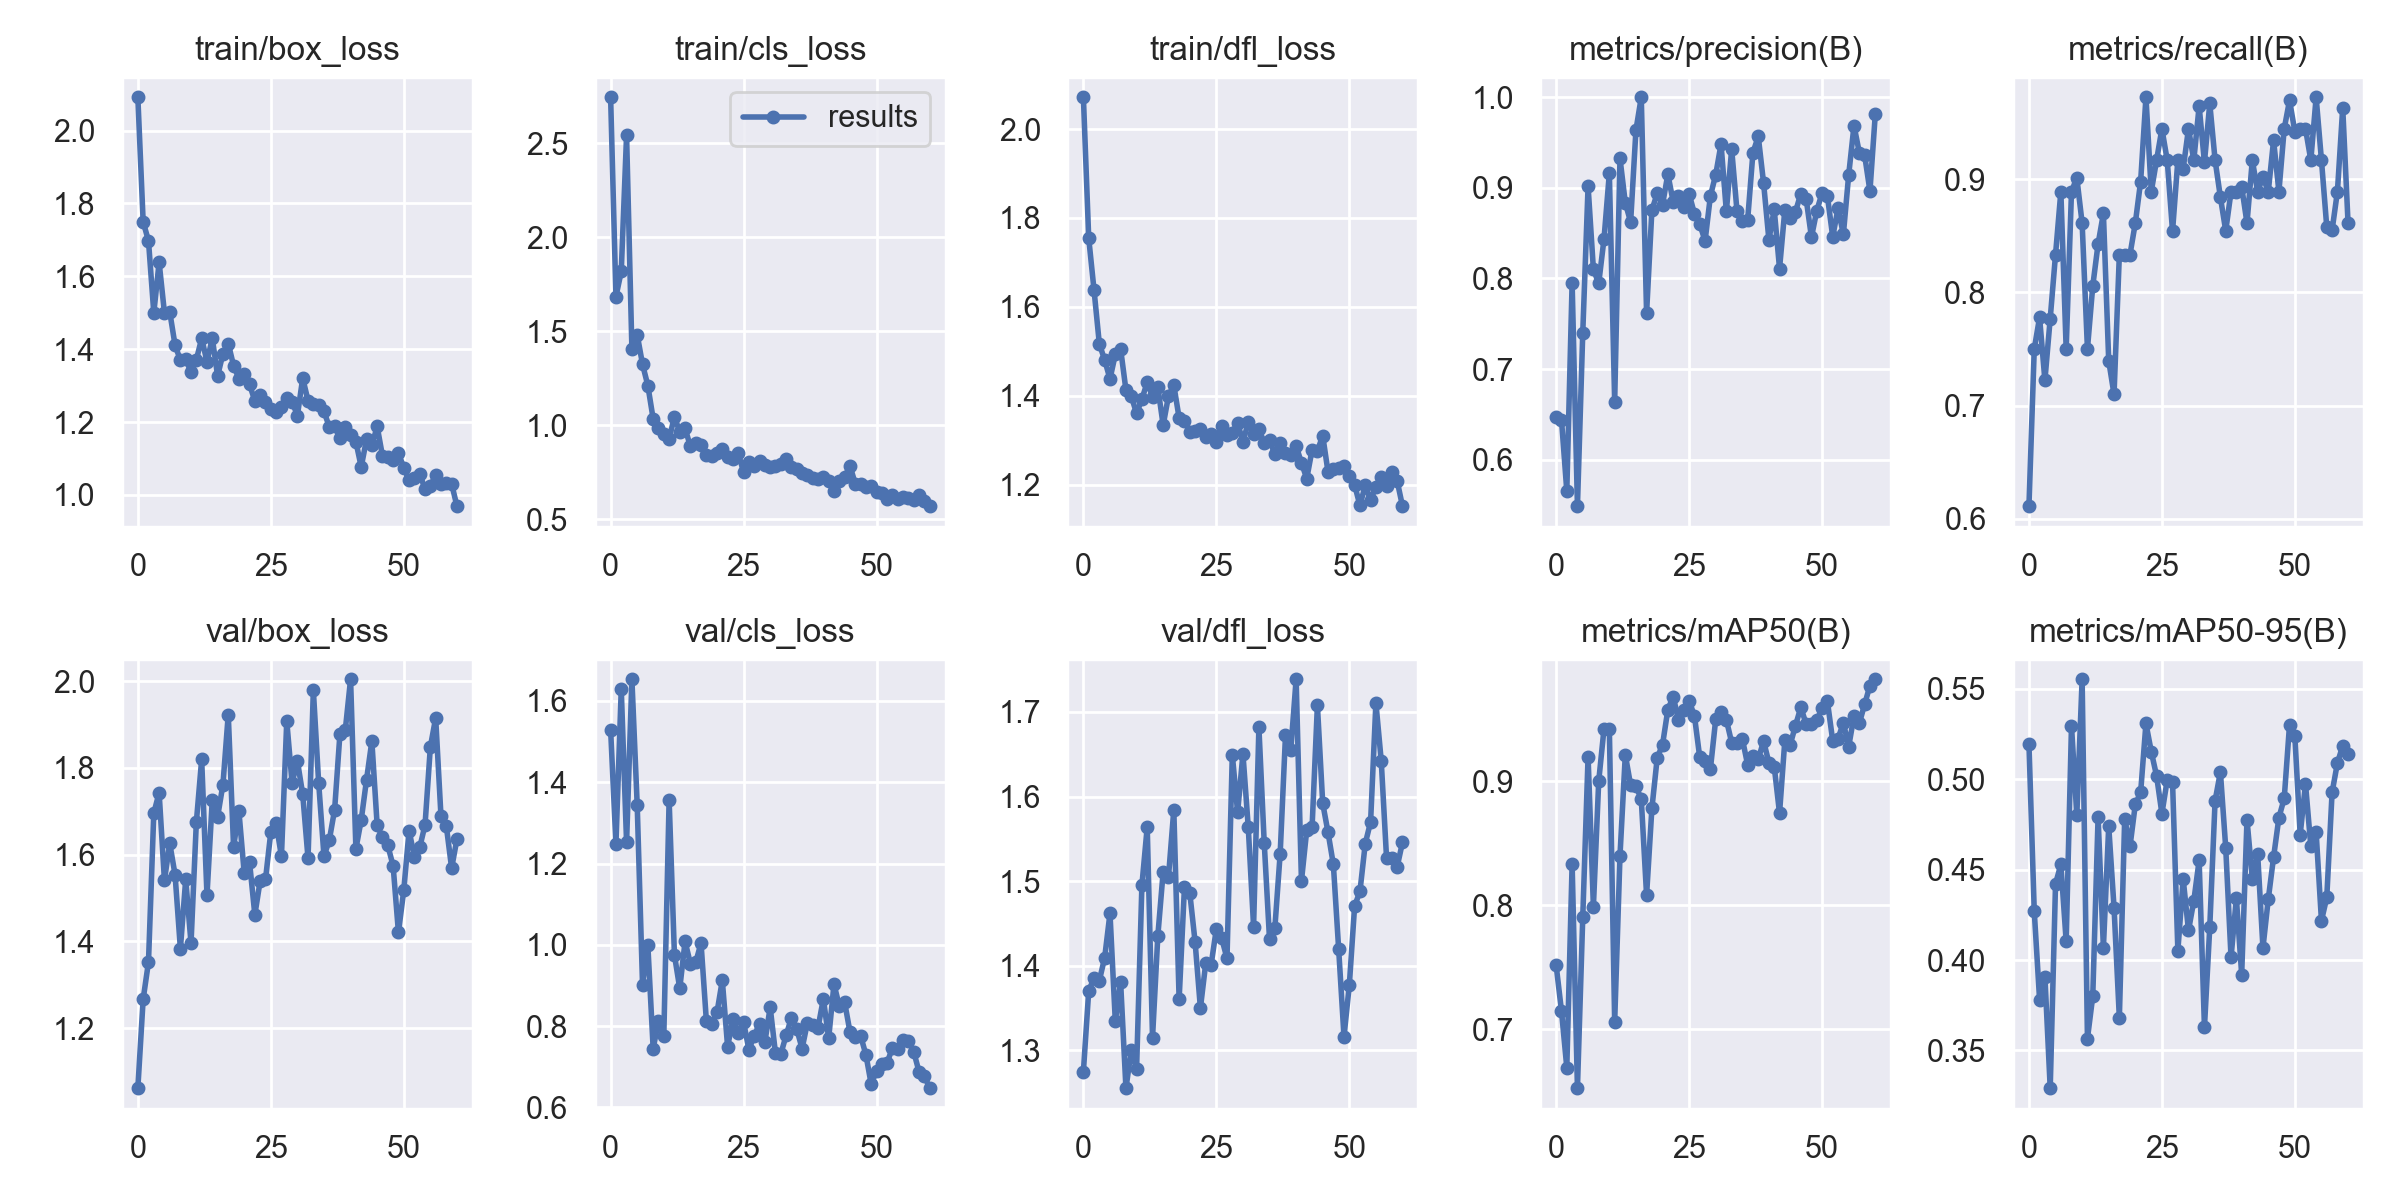

Values plotted in this chart, from the file beside it:
epoch, train/box_loss, train/cls_loss, train/dfl_loss, metrics/precision(B), metrics/recall(B), metrics/mAP50(B), metrics/mAP50-95(B), val/box_loss, val/cls_loss, val/dfl_loss, lr/pg0, lr/pg1, lr/pg2
0, 2.091, 2.746, 2.071, 0.6467, 0.6111, 0.7516, 0.5196, 1.062, 1.529, 1.274, 0.073, 0.003, 0.003
1, 1.75, 1.685, 1.755, 0.644, 0.75, 0.7147, 0.4269, 1.267, 1.248, 1.37, 0.04504, 0.00604, 0.00604
2, 1.697, 1.819, 1.638, 0.5654, 0.7778, 0.6694, 0.3781, 1.352, 1.629, 1.385, 0.01702, 0.009018, 0.009018
3, 1.5, 2.543, 1.517, 0.7955, 0.7222, 0.8331, 0.3908, 1.696, 1.252, 1.382, 0.009703, 0.009703, 0.009703
4, 1.639, 1.408, 1.481, 0.5487, 0.7768, 0.6527, 0.3291, 1.743, 1.653, 1.409, 0.009703, 0.009703, 0.009703
5, 1.5, 1.481, 1.438, 0.7399, 0.8333, 0.7904, 0.4422, 1.541, 1.343, 1.462, 0.009604, 0.009604, 0.009604
6, 1.502, 1.324, 1.493, 0.9018, 0.8889, 0.9196, 0.4529, 1.626, 0.9022, 1.334, 0.009505, 0.009505, 0.009505
7, 1.411, 1.211, 1.505, 0.81, 0.75, 0.7989, 0.4103, 1.554, 0.999, 1.38, 0.009406, 0.009406, 0.009406
8, 1.37, 1.034, 1.413, 0.7946, 0.8889, 0.8999, 0.5297, 1.383, 0.7446, 1.255, 0.009307, 0.009307, 0.009307
9, 1.373, 0.9865, 1.399, 0.8439, 0.9012, 0.9422, 0.4802, 1.543, 0.8127, 1.3, 0.009208, 0.009208, 0.009208
10, 1.337, 0.9511, 1.36, 0.9161, 0.8611, 0.942, 0.5554, 1.396, 0.7752, 1.278, 0.009109, 0.009109, 0.009109
11, 1.371, 0.9286, 1.393, 0.6639, 0.75, 0.706, 0.3566, 1.675, 1.356, 1.495, 0.00901, 0.00901, 0.00901
12, 1.429, 1.044, 1.43, 0.9325, 0.8056, 0.84, 0.38, 1.82, 0.975, 1.564, 0.008911, 0.008911, 0.008911
13, 1.366, 0.9648, 1.398, 0.8835, 0.8426, 0.9211, 0.479, 1.506, 0.8928, 1.315, 0.008812, 0.008812, 0.008812
14, 1.43, 0.9833, 1.419, 0.8623, 0.8697, 0.8966, 0.4069, 1.727, 1.008, 1.435, 0.008713, 0.008713, 0.008713
15, 1.327, 0.8873, 1.334, 0.9638, 0.7395, 0.8958, 0.4741, 1.688, 0.9537, 1.511, 0.008614, 0.008614, 0.008614
16, 1.387, 0.9056, 1.4, 1, 0.7098, 0.8855, 0.429, 1.762, 0.9568, 1.505, 0.008515, 0.008515, 0.008515
17, 1.415, 0.8951, 1.424, 0.7618, 0.8333, 0.8081, 0.368, 1.923, 1.004, 1.584, 0.008416, 0.008416, 0.008416
18, 1.355, 0.8436, 1.35, 0.8756, 0.8333, 0.878, 0.4781, 1.618, 0.8137, 1.36, 0.008317, 0.008317, 0.008317
19, 1.319, 0.8343, 1.344, 0.8938, 0.8333, 0.9186, 0.4629, 1.701, 0.8065, 1.492, 0.008218, 0.008218, 0.008218
20, 1.331, 0.8517, 1.319, 0.8816, 0.8611, 0.9293, 0.4861, 1.558, 0.8336, 1.486, 0.008119, 0.008119, 0.008119
21, 1.303, 0.8742, 1.321, 0.9151, 0.8978, 0.9574, 0.4927, 1.583, 0.9127, 1.428, 0.00802, 0.00802, 0.00802
22, 1.258, 0.8287, 1.324, 0.8848, 0.9722, 0.9679, 0.5309, 1.461, 0.7491, 1.35, 0.007921, 0.007921, 0.007921
23, 1.274, 0.8227, 1.307, 0.8905, 0.8889, 0.9494, 0.5153, 1.54, 0.8185, 1.403, 0.007822, 0.007822, 0.007822
24, 1.254, 0.8515, 1.315, 0.8785, 0.9167, 0.9568, 0.5019, 1.543, 0.7835, 1.4, 0.007723, 0.007723, 0.007723
25, 1.235, 0.7495, 1.297, 0.8933, 0.9444, 0.9646, 0.481, 1.652, 0.8099, 1.444, 0.007624, 0.007624, 0.007624
26, 1.229, 0.8063, 1.332, 0.8714, 0.9167, 0.9524, 0.4996, 1.673, 0.7423, 1.433, 0.007525, 0.007525, 0.007525
27, 1.241, 0.7843, 1.311, 0.8601, 0.8539, 0.919, 0.4986, 1.596, 0.7765, 1.409, 0.007426, 0.007426, 0.007426
28, 1.265, 0.8085, 1.317, 0.8414, 0.9167, 0.9163, 0.4052, 1.908, 0.8055, 1.649, 0.007327, 0.007327, 0.007327
29, 1.256, 0.7862, 1.339, 0.8911, 0.9092, 0.9097, 0.4449, 1.765, 0.7602, 1.581, 0.007228, 0.007228, 0.007228
30, 1.218, 0.7782, 1.296, 0.9146, 0.9444, 0.9497, 0.4164, 1.816, 0.8465, 1.651, 0.007129, 0.007129, 0.007129
31, 1.321, 0.7832, 1.341, 0.9483, 0.9167, 0.9557, 0.4328, 1.739, 0.733, 1.564, 0.00703, 0.00703, 0.00703
32, 1.259, 0.7944, 1.313, 0.8741, 0.9644, 0.9493, 0.4552, 1.592, 0.7313, 1.446, 0.006931, 0.006931, 0.006931
33, 1.249, 0.8189, 1.326, 0.9427, 0.9148, 0.9309, 0.3629, 1.979, 0.7773, 1.682, 0.006832, 0.006832, 0.006832
34, 1.248, 0.7763, 1.294, 0.8744, 0.9668, 0.9307, 0.4182, 1.766, 0.8209, 1.545, 0.006733, 0.006733, 0.006733
35, 1.23, 0.7691, 1.3, 0.8639, 0.9167, 0.9341, 0.4881, 1.597, 0.7927, 1.431, 0.006634, 0.006634, 0.006634
36, 1.186, 0.7471, 1.268, 0.8642, 0.884, 0.9131, 0.504, 1.634, 0.7449, 1.444, 0.006535, 0.006535, 0.006535
37, 1.188, 0.7332, 1.294, 0.9389, 0.8542, 0.9199, 0.4621, 1.704, 0.8081, 1.532, 0.006436, 0.006436, 0.006436
38, 1.156, 0.7202, 1.271, 0.9567, 0.8889, 0.9176, 0.4015, 1.879, 0.8019, 1.672, 0.006337, 0.006337, 0.006337
39, 1.187, 0.716, 1.267, 0.9053, 0.8889, 0.9321, 0.4343, 1.887, 0.7965, 1.655, 0.006238, 0.006238, 0.006238
40, 1.165, 0.7268, 1.288, 0.8427, 0.8931, 0.9147, 0.392, 2.005, 0.8671, 1.739, 0.006139, 0.006139, 0.006139
41, 1.146, 0.7055, 1.249, 0.8762, 0.8611, 0.9116, 0.4777, 1.614, 0.7705, 1.5, 0.00604, 0.00604, 0.00604
42, 1.077, 0.6511, 1.214, 0.811, 0.9167, 0.8741, 0.445, 1.68, 0.9032, 1.56, 0.005941, 0.005941, 0.005941
43, 1.152, 0.7048, 1.278, 0.8759, 0.8889, 0.9329, 0.459, 1.773, 0.8494, 1.564, 0.005842, 0.005842, 0.005842
44, 1.136, 0.7219, 1.276, 0.8665, 0.9017, 0.9292, 0.4068, 1.862, 0.859, 1.708, 0.005743, 0.005743, 0.005743
45, 1.188, 0.784, 1.31, 0.8736, 0.8889, 0.9446, 0.4337, 1.668, 0.7861, 1.592, 0.005644, 0.005644, 0.005644
46, 1.107, 0.6888, 1.228, 0.8937, 0.9342, 0.9593, 0.457, 1.64, 0.7734, 1.558, 0.005545, 0.005545, 0.005545
47, 1.104, 0.6865, 1.236, 0.8881, 0.8889, 0.9459, 0.4788, 1.621, 0.7768, 1.52, 0.005446, 0.005446, 0.005446
48, 1.095, 0.6727, 1.237, 0.8456, 0.9444, 0.9461, 0.4895, 1.574, 0.7297, 1.419, 0.005347, 0.005347, 0.005347
49, 1.115, 0.6766, 1.241, 0.8747, 0.9695, 0.9489, 0.5302, 1.421, 0.657, 1.316, 0.005248, 0.005248, 0.005248
50, 1.075, 0.6441, 1.219, 0.8945, 0.9417, 0.9585, 0.5238, 1.518, 0.6904, 1.377, 0.005149, 0.005149, 0.005149
51, 1.04, 0.6407, 1.2, 0.8908, 0.9444, 0.9641, 0.4694, 1.656, 0.7075, 1.47, 0.00505, 0.00505, 0.00505
52, 1.046, 0.6064, 1.153, 0.8461, 0.9444, 0.9324, 0.4974, 1.595, 0.7105, 1.488, 0.004951, 0.004951, 0.004951
53, 1.057, 0.6297, 1.199, 0.8773, 0.9167, 0.934, 0.463, 1.617, 0.7472, 1.544, 0.004852, 0.004852, 0.004852
54, 1.016, 0.6085, 1.165, 0.8487, 0.9722, 0.947, 0.4707, 1.669, 0.7448, 1.57, 0.004753, 0.004753, 0.004753
55, 1.023, 0.617, 1.196, 0.9142, 0.9167, 0.9276, 0.4218, 1.848, 0.765, 1.711, 0.004654, 0.004654, 0.004654
56, 1.055, 0.6128, 1.217, 0.9686, 0.8575, 0.9524, 0.4346, 1.915, 0.7644, 1.642, 0.004555, 0.004555, 0.004555
57, 1.03, 0.6006, 1.198, 0.939, 0.8548, 0.9465, 0.4928, 1.688, 0.7366, 1.528, 0.004456, 0.004456, 0.004456
58, 1.032, 0.6297, 1.229, 0.936, 0.8889, 0.9618, 0.509, 1.666, 0.6875, 1.527, 0.004357, 0.004357, 0.004357
59, 1.03, 0.5949, 1.208, 0.8965, 0.9629, 0.9768, 0.5186, 1.569, 0.6773, 1.517, 0.004258, 0.004258, 0.004258
... 1 more rows
